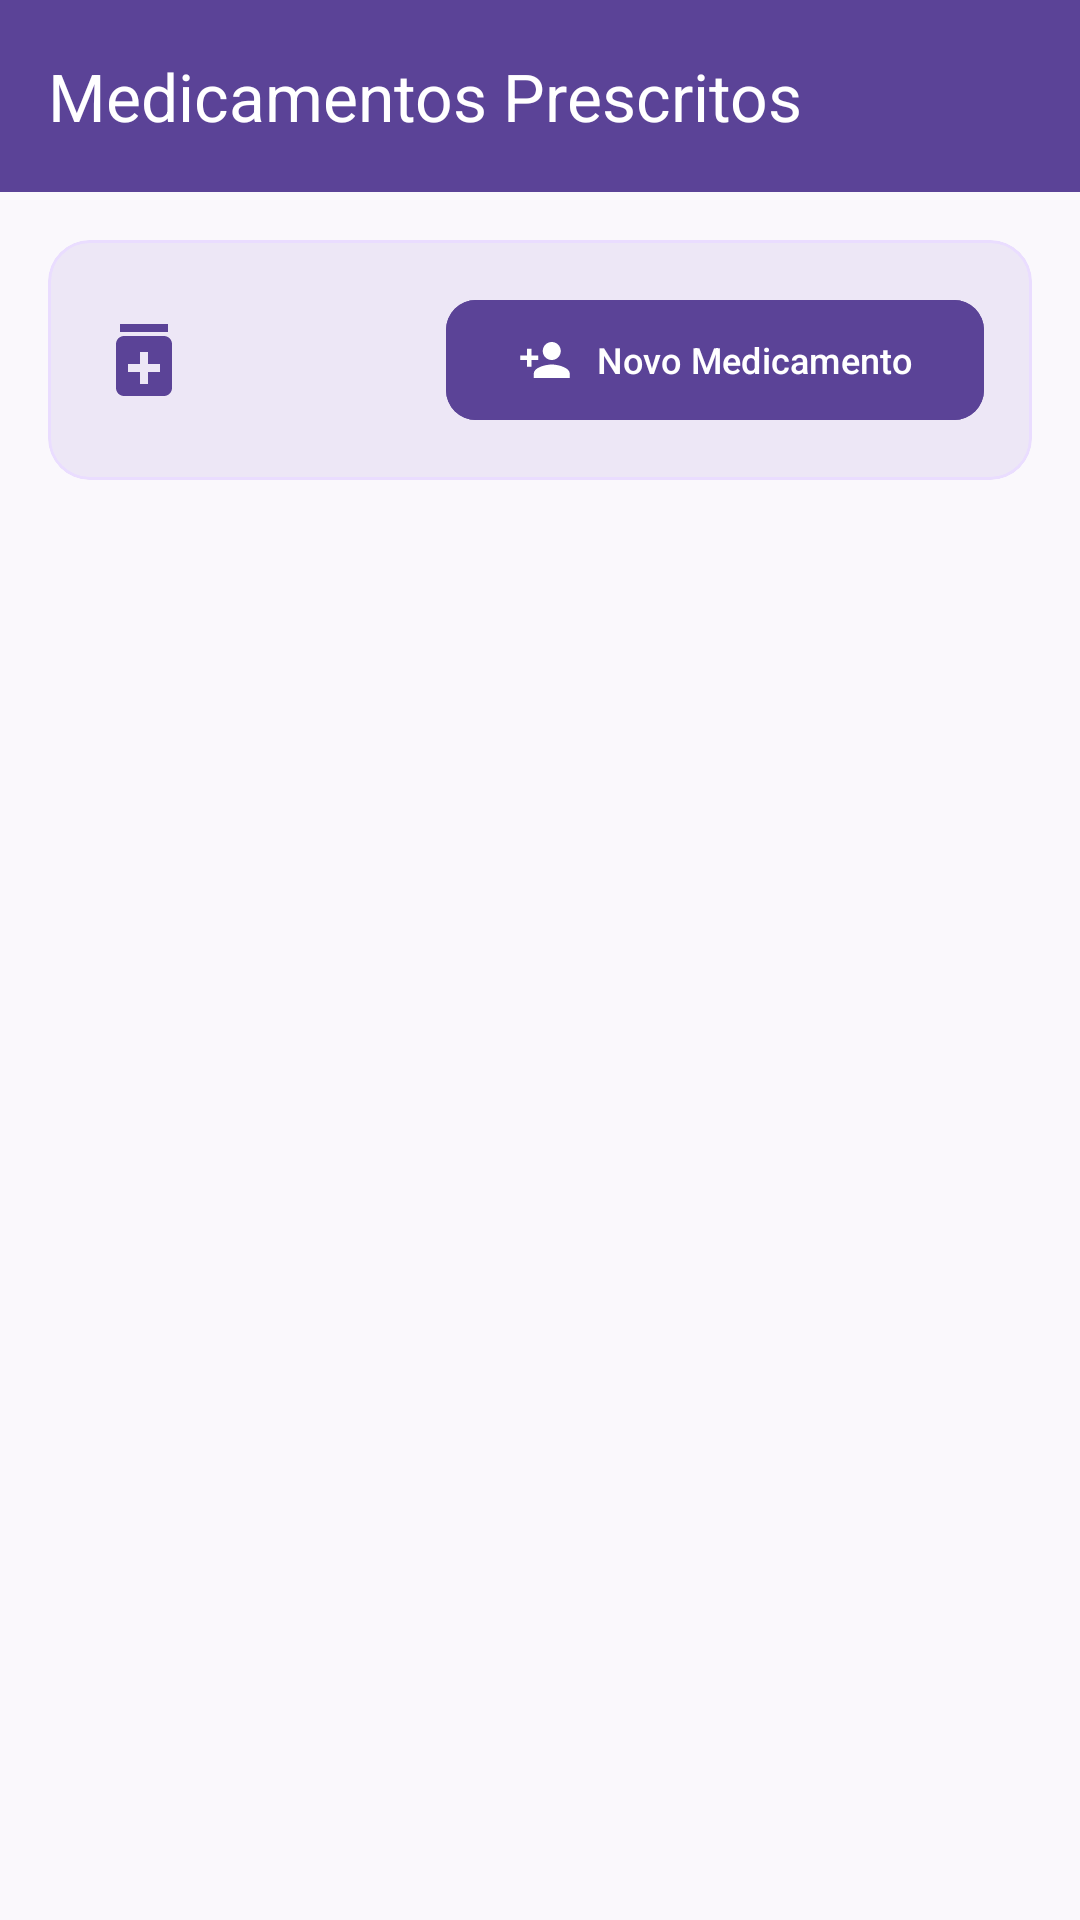

Android layout source for this screen:
<!-- AndroidManifest.xml: application theme Theme.LarIdosos -->
<!-- res/layout/activity_lista_medicamentos.xml -->
<?xml version="1.0" encoding="utf-8"?>
<androidx.coordinatorlayout.widget.CoordinatorLayout xmlns:android="http://schemas.android.com/apk/res/android"
    xmlns:app="http://schemas.android.com/apk/res-auto"
    xmlns:tools="http://schemas.android.com/tools"
    android:layout_width="match_parent"
    android:layout_height="match_parent">

    
    <com.google.android.material.appbar.AppBarLayout
        android:layout_width="match_parent"
        android:layout_height="wrap_content"
        android:background="@color/primary"
        app:elevation="4dp">

        <androidx.appcompat.widget.Toolbar
            android:id="@+id/toolbar"
            android:layout_width="match_parent"
            android:layout_height="?attr/actionBarSize"
            app:navigationIcon="@drawable/ic_close"
            app:popupTheme="@style/ThemeOverlay.Material3.Light"
            app:title="@string/titulo_lista_medicamentos"
            app:titleTextColor="@color/white" />
    </com.google.android.material.appbar.AppBarLayout>

    <LinearLayout
        android:layout_width="match_parent"
        android:layout_height="match_parent"
        android:orientation="vertical"
        app:layout_behavior="@string/appbar_scrolling_view_behavior">

        
        <com.google.android.material.card.MaterialCardView
            android:layout_width="match_parent"
            android:layout_height="wrap_content"
            android:layout_margin="16dp"
            app:cardBackgroundColor="@color/primary_light"
            app:cardCornerRadius="14dp"
            app:cardElevation="0dp"
            app:strokeColor="@color/primary_container"
            app:strokeWidth="1dp">

            <LinearLayout
                android:layout_width="match_parent"
                android:layout_height="wrap_content"
                android:gravity="center_vertical"
                android:orientation="horizontal"
                android:padding="16dp">

                <ImageView
                    android:layout_width="32dp"
                    android:layout_height="32dp"
                    android:layout_marginEnd="12dp"
                    android:contentDescription="@string/desc_medicamento"
                    android:src="@drawable/ic_medication"
                    app:tint="@color/primary" />

                <LinearLayout
                    android:layout_width="0dp"
                    android:layout_height="wrap_content"
                    android:layout_weight="1"
                    android:orientation="vertical">

                    <TextView
                        android:id="@+id/tv_nome_residente"
                        android:layout_width="wrap_content"
                        android:layout_height="wrap_content"
                        android:textColor="@color/primary_dark"
                        android:textSize="15sp"
                        android:textStyle="bold"
                        tools:text="Dona Francisca de Souza" />

                    <TextView
                        android:id="@+id/tv_total_medicamentos"
                        android:layout_width="wrap_content"
                        android:layout_height="wrap_content"
                        android:textColor="@color/text_secondary"
                        android:textSize="13sp"
                        tools:text="2 medicamentos cadastrados" />
                </LinearLayout>

                <com.google.android.material.button.MaterialButton
                    android:id="@+id/btn_novo_medicamento"
                    style="@style/Widget.Material3.Button.TonalButton"
                    android:layout_width="wrap_content"
                    android:layout_height="wrap_content"
                    android:backgroundTint="@color/primary"
                    android:text="@string/btn_novo_medicamento"
                    android:textColor="@color/white"
                    android:textSize="12sp"
                    app:cornerRadius="10dp"
                    app:icon="@drawable/ic_person_add"
                    app:iconTint="@color/white" />
            </LinearLayout>
        </com.google.android.material.card.MaterialCardView>

        
        <LinearLayout
            android:id="@+id/layout_vazio"
            android:layout_width="match_parent"
            android:layout_height="0dp"
            android:layout_weight="1"
            android:gravity="center"
            android:orientation="vertical"
            android:padding="32dp"
            android:visibility="gone">

            <ImageView
                android:layout_width="64dp"
                android:layout_height="64dp"
                android:layout_marginBottom="16dp"
                android:alpha="0.4"
                android:contentDescription="@string/desc_vazio"
                android:src="@drawable/ic_medication"
                app:tint="@color/primary" />

            <TextView
                android:layout_width="wrap_content"
                android:layout_height="wrap_content"
                android:gravity="center"
                android:text="@string/sem_medicamentos_titulo"
                android:textColor="@color/text_primary"
                android:textSize="16sp"
                android:textStyle="bold" />

            <TextView
                android:layout_width="wrap_content"
                android:layout_height="wrap_content"
                android:layout_marginTop="6dp"
                android:gravity="center"
                android:text="@string/sem_medicamentos_desc"
                android:textColor="@color/text_muted"
                android:textSize="14sp" />
        </LinearLayout>

        
        <androidx.recyclerview.widget.RecyclerView
            android:id="@+id/rv_medicamentos"
            android:layout_width="match_parent"
            android:layout_height="0dp"
            android:layout_weight="1"
            android:clipToPadding="false"
            android:paddingBottom="16dp" />

    </LinearLayout>

</androidx.coordinatorlayout.widget.CoordinatorLayout>
<!-- resources referenced by this layout -->
<resources>
  <color name="primary">#5B4397</color>
  <color name="primary_container">#EADDFF</color>
  <color name="primary_dark">#432C7A</color>
  <color name="primary_light">#EDE7F6</color>
  <color name="text_muted">#726D78</color>
  <color name="text_primary">#1D1B20</color>
  <color name="text_secondary">#49454F</color>
  <color name="white">#FFFFFFFF</color>
  <!-- drawable ic_medication (drawable) -->
  <vector xmlns:android="http://schemas.android.com/apk/res/android"
      android:width="24dp"
      android:height="24dp"
      android:viewportWidth="24"
      android:viewportHeight="24">
    <path
        android:fillColor="@color/primary"
        android:pathData="M6,3h12v2H6V3zm11,3H7c-1.1,0 -2,0.9 -2,2v11c0,1.1 0.9,2 2,2h10c1.1,0 2,-0.9 2,-2V8c0,-1.1 -0.9,-2 -2,-2zm-1,9h-3v3h-2v-3H8v-2h3v-3h2v3h3v2z"/>
  </vector>
  <!-- drawable ic_person_add (drawable) -->
  <vector xmlns:android="http://schemas.android.com/apk/res/android"
      android:width="24dp"
      android:height="24dp"
      android:viewportWidth="24"
      android:viewportHeight="24">
    <path
        android:fillColor="@android:color/white"
        android:pathData="M15,12c2.21,0 4,-1.79 4,-4s-1.79,-4 -4,-4 -4,1.79 -4,4 1.79,4 4,4zM6,10V7H4v3H1v2h3v3h2v-3h3v-2H6zM15,14c-2.67,0 -8,1.34 -8,4v2h16v-2c0,-2.66 -5.33,-4 -8,-4z"/>
  </vector>
  <string name="btn_novo_medicamento">Novo Medicamento</string>
  <string name="desc_medicamento">Ícone de Medicamento</string>
  <string name="desc_vazio">Vazio</string>
  <string name="sem_medicamentos_desc">Toque em [Novo Medicamento] para registrar a primeira prescrição.</string>
  <string name="sem_medicamentos_titulo">Nenhum medicamento cadastrado</string>
  <string name="titulo_lista_medicamentos">Medicamentos Prescritos</string>
  <color name="on_primary_container">#21005D</color>
  <color name="md3_secondary">#006874</color>
  <color name="md3_on_secondary">#FFFFFF</color>
  <color name="md3_secondary_container">#D8F2F5</color>
  <color name="md3_on_secondary_container">#001F24</color>
  <color name="danger_red">#B3261E</color>
  <color name="md3_allergy_container">#FCE8E6</color>
  <color name="md3_on_allergy_container">#410E0B</color>
  <color name="surface">#FFFFFF</color>
  <color name="surface_variant">#ECE6F0</color>
  <color name="m3_outline_variant">#CAC4D0</color>
  <color name="bg_main">#FAF8FC</color>
  <style name="ThemeOverlay.App.MaterialAlertDialog" parent="ThemeOverlay.Material3.MaterialAlertDialog">
          <item name="colorSurface">@color/surface</item>
          <item name="colorOnSurface">@color/text_primary</item>
          <item name="colorOnSurfaceVariant">@color/text_secondary</item>
          <item name="colorPrimary">@color/primary</item>
          <item name="shapeAppearance">@style/ShapeAppearance.Material3.Corner.ExtraLarge</item>
      </style>
</resources>
